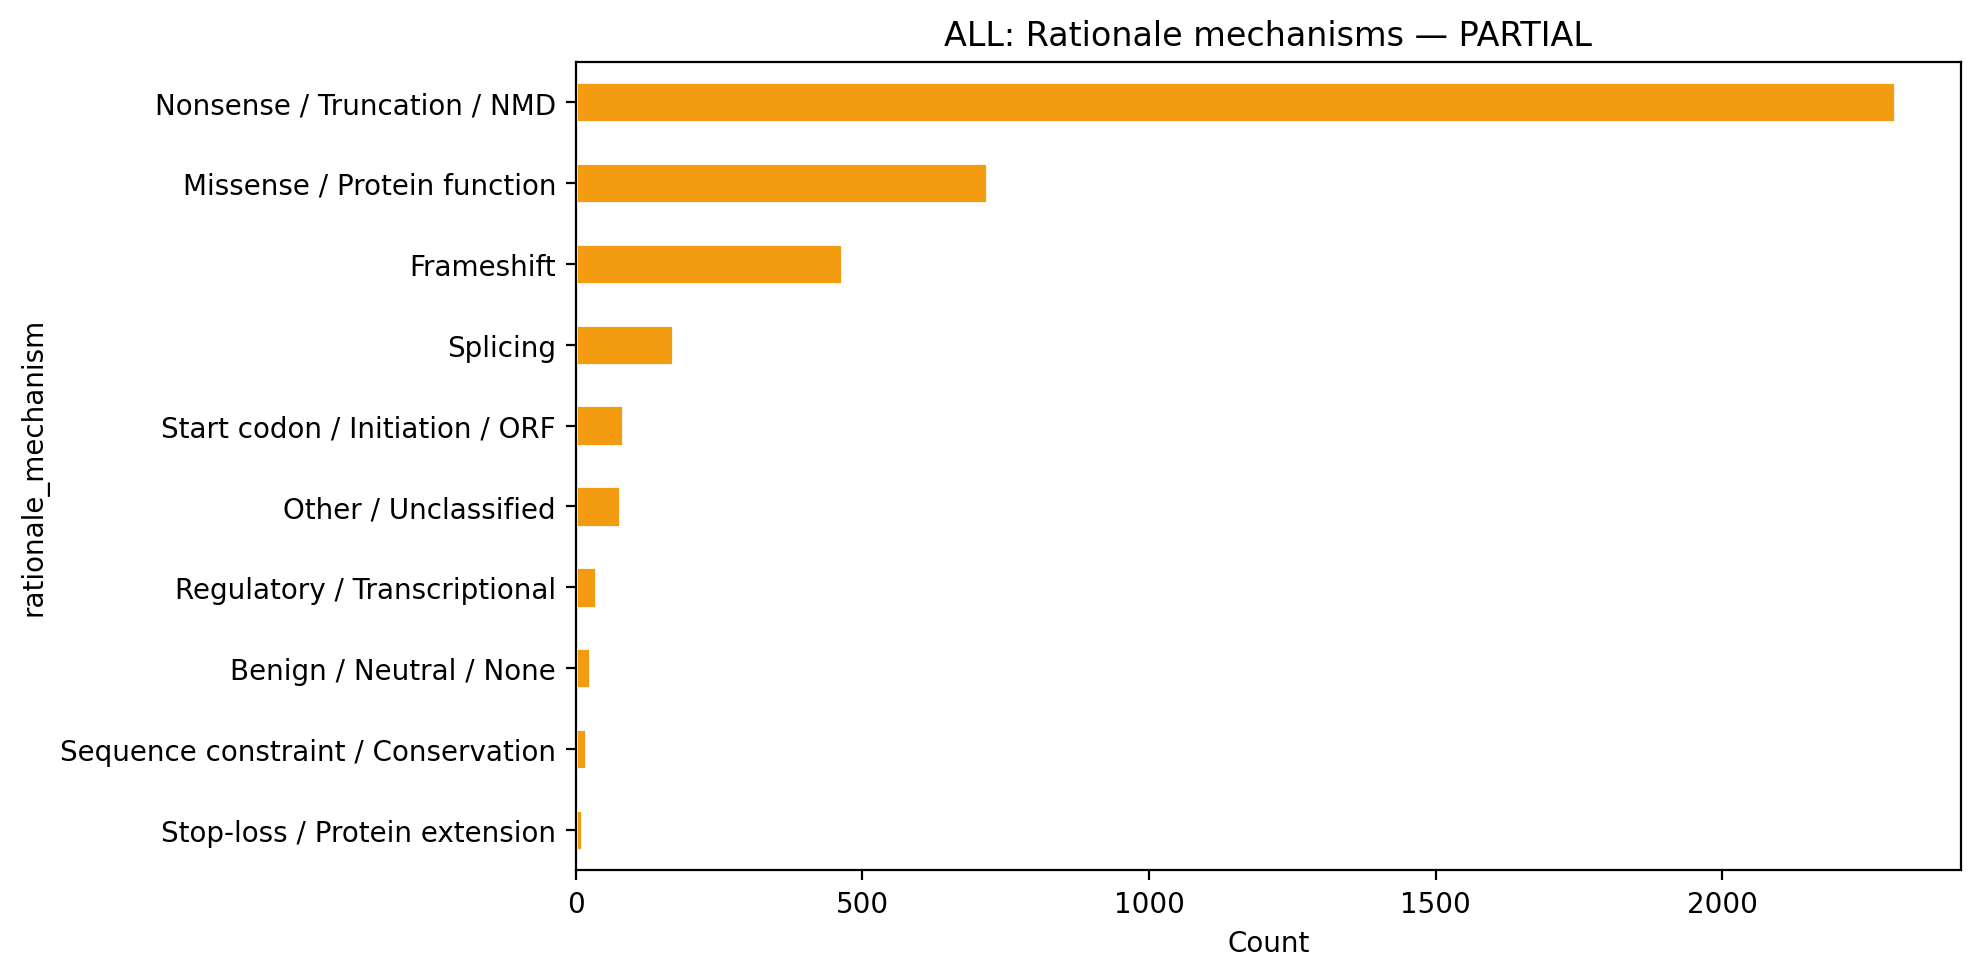

The file beside this chart, header and first rows:
rationale_mechanism, count
Nonsense / Truncation / NMD, 2301
Missense / Protein function, 718
Frameshift, 464
Splicing, 170
Start codon / Initiation / ORF, 82
Other / Unclassified, 78
Regulatory / Transcriptional, 36
Benign / Neutral / None, 26
Sequence constraint / Conservation, 18
Stop-loss / Protein extension, 12
